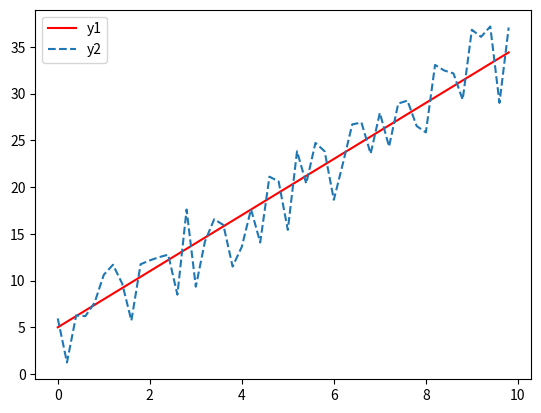

Python code for this plot:
# =============================================================================
# [redacted]
# =============================================================================

# 注意，在下面的代码运行过程中，如果是用pycharm运行程序，需要把生成的图片关掉，才能继续执行下面的程序

import random
import numpy as np
import matplotlib.pyplot as plt
from scipy.stats import pearsonr

x = np.arange(0, 10, 0.2)  # 生成0-10的一维数组，间隔为0.2
y1 = 3 * x + 5
# y2在y1的基础上进行-5和5之间随机实数波动
y2 = []
for i in y1:
    y2.append(i + random.uniform(-5, 5))

plt.plot(x, y1, color='r', label='y1')
plt.plot(x, y2, linestyle='--', label='y2')
plt.legend(loc='upper left')
plt.show()


corr = pearsonr(y1, y2)
print('相关系数r值为' + str(corr[0]) + '，显著性水平P值为' + str(corr[1]))